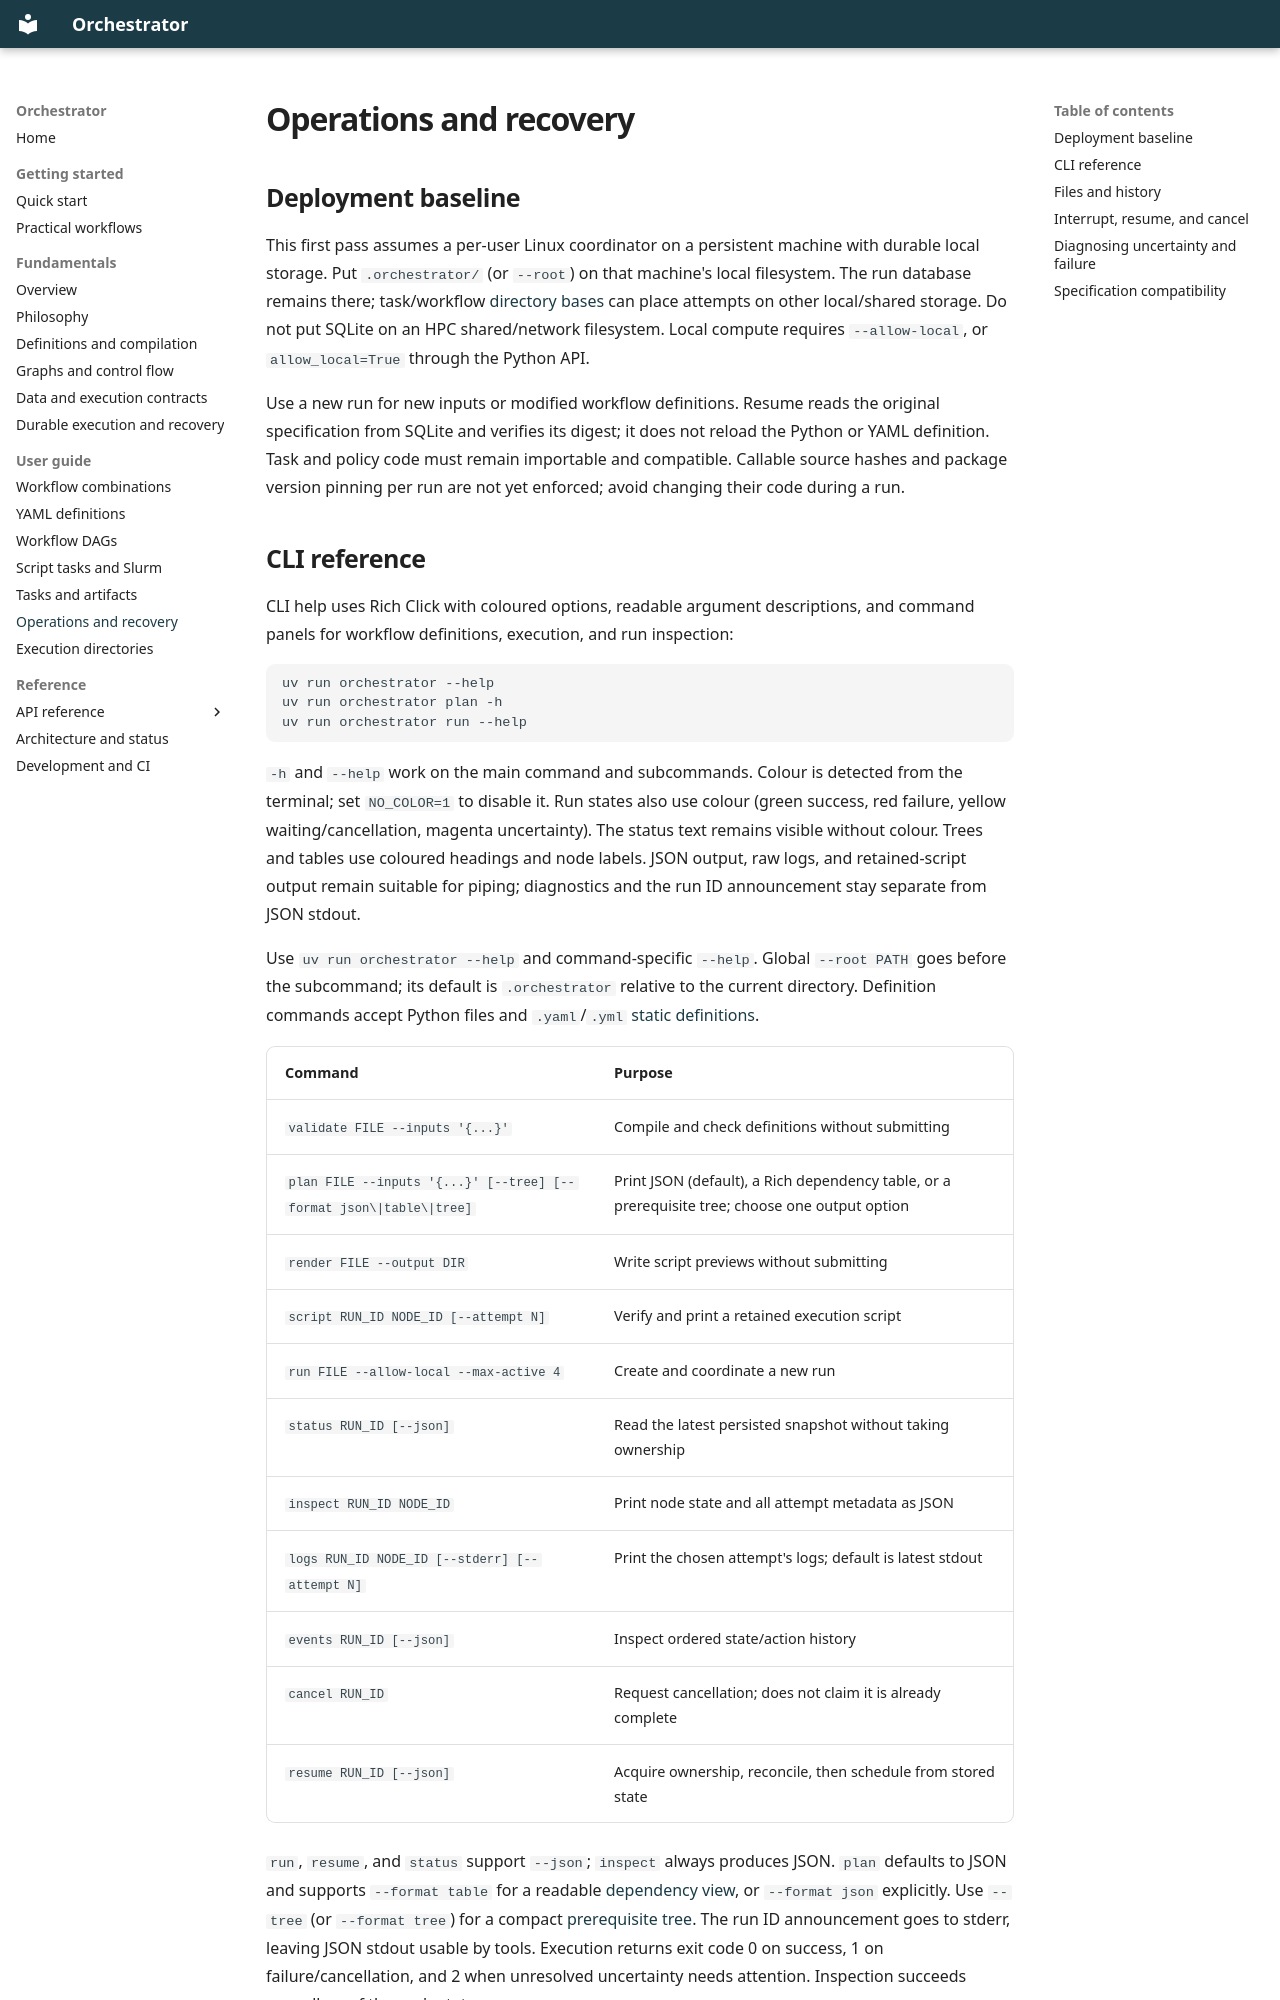

repository: ejb90/orchestrator · page: guide/operations/index.html · generator: mkdocs

# Operations and recovery

## Deployment baseline

This first pass assumes a per-user Linux coordinator on a persistent machine with durable
local storage. Put `.orchestrator/` (or `--root`) on that machine's local filesystem. The
run database remains there; task/workflow [directory bases](directories.md) can place
attempts on other local/shared storage. Do not put SQLite on an HPC shared/network filesystem. Local compute requires
`--allow-local`, or `allow_local=True` through the Python API.

Use a new run for new inputs or modified workflow definitions. Resume reads the original
specification from SQLite and verifies its digest; it does not reload the Python or YAML definition.
Task and policy code must remain importable and compatible. Callable source hashes and
package version pinning per run are not yet enforced; avoid changing their code during a run.
